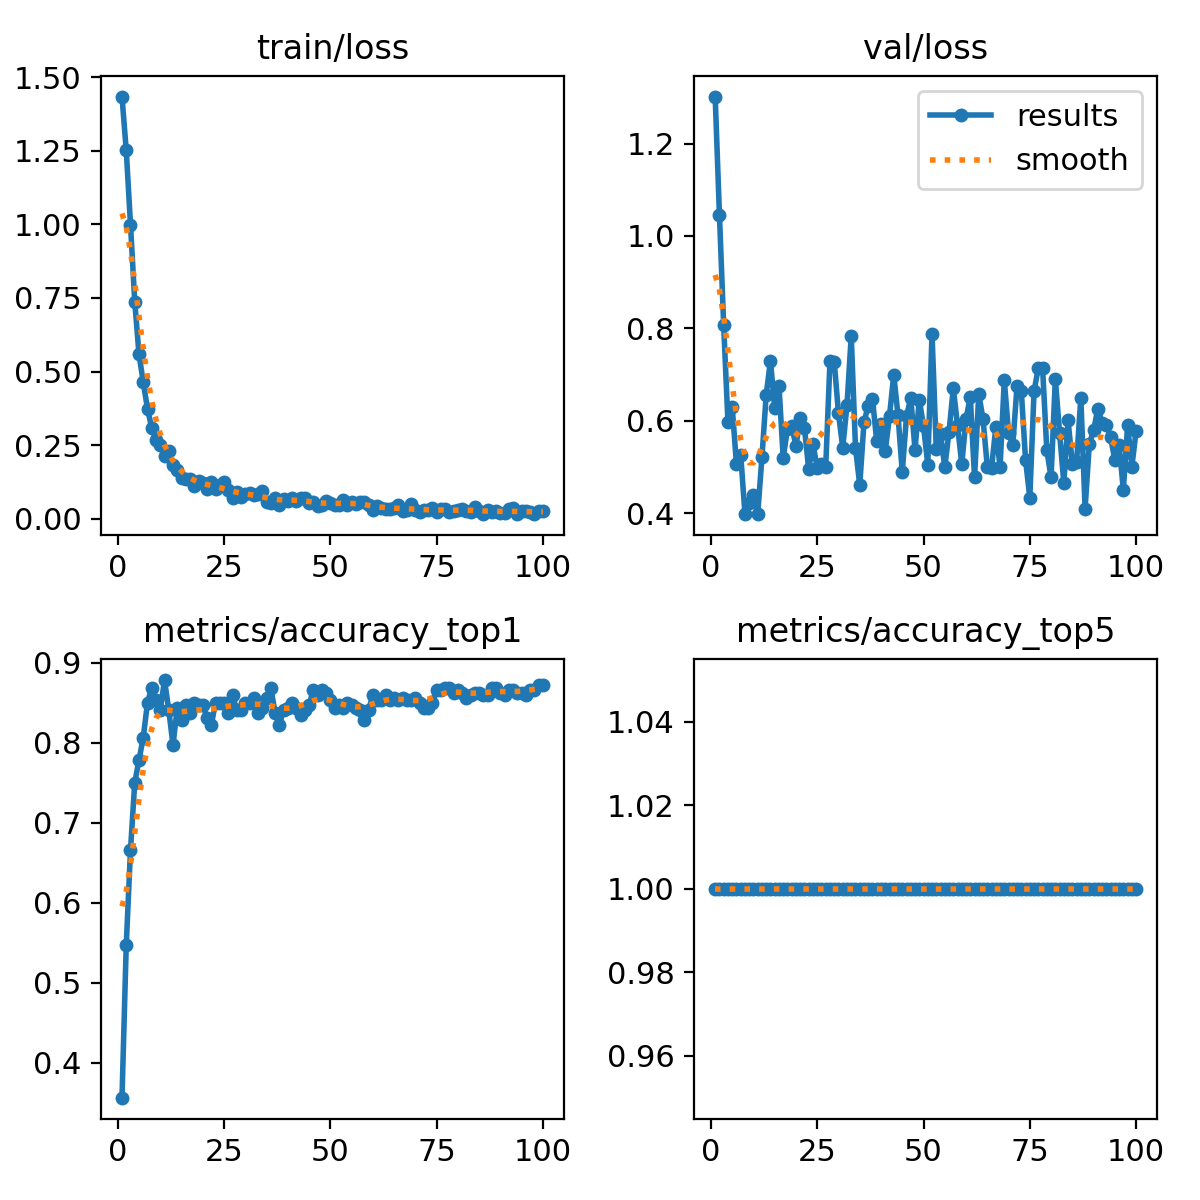

Source data for this figure (header and first rows):
epoch, time, train/loss, metrics/accuracy_top1, metrics/accuracy_top5, val/loss, lr/pg0, lr/pg1, lr/pg2
1, 1.815, 1.434, 0.3563, 1, 1.302, 8.75e-05, 8.75e-05, 8.75e-05
2, 2.559, 1.251, 0.5469, 1, 1.046, 0.0001856, 0.0001856, 0.0001856
3, 3.585, 0.9995, 0.6656, 1, 0.8064, 0.0002818, 0.0002818, 0.0002818
4, 4.474, 0.7374, 0.75, 1, 0.5979, 0.000376, 0.000376, 0.000376
5, 5.35, 0.5585, 0.7781, 1, 0.6309, 0.0004682, 0.0004682, 0.0004682
6, 6.422, 0.4639, 0.8063, 1, 0.5065, 0.0005584, 0.0005584, 0.0005584
7, 7.51, 0.3729, 0.85, 1, 0.5267, 0.0006467, 0.0006467, 0.0006467
8, 8.685, 0.3086, 0.8688, 1, 0.3989, 0.0007329, 0.0007329, 0.0007329
9, 9.601, 0.2683, 0.8531, 1, 0.4222, 0.0008172, 0.0008172, 0.0008172
10, 10.52, 0.2509, 0.8406, 1, 0.4398, 0.0008995, 0.0008995, 0.0008995
11, 11.54, 0.2117, 0.8781, 1, 0.3978, 0.0009798, 0.0009798, 0.0009798
12, 12.45, 0.2314, 0.8406, 1, 0.521, 0.001058, 0.001058, 0.001058
13, 13.5, 0.181, 0.7969, 1, 0.6561, 0.001102, 0.001102, 0.001102
14, 14.57, 0.1657, 0.8438, 1, 0.7302, 0.001089, 0.001089, 0.001089
15, 15.58, 0.1397, 0.8281, 1, 0.6274, 0.001077, 0.001077, 0.001077
16, 16.38, 0.1338, 0.8469, 1, 0.676, 0.001064, 0.001064, 0.001064
17, 17.25, 0.1349, 0.8375, 1, 0.5195, 0.001052, 0.001052, 0.001052
18, 18.38, 0.112, 0.85, 1, 0.5823, 0.00104, 0.00104, 0.00104
19, 19.36, 0.1267, 0.8469, 1, 0.5881, 0.001027, 0.001027, 0.001027
20, 20.32, 0.1208, 0.8469, 1, 0.5454, 0.001015, 0.001015, 0.001015
21, 21.38, 0.1011, 0.8313, 1, 0.6069, 0.001002, 0.001002, 0.001002
22, 22.22, 0.1236, 0.8219, 1, 0.5842, 0.0009901, 0.0009901, 0.0009901
23, 23.14, 0.101, 0.85, 1, 0.4949, 0.0009778, 0.0009778, 0.0009778
24, 24.23, 0.1155, 0.85, 1, 0.5491, 0.0009654, 0.0009654, 0.0009654
25, 25.13, 0.1232, 0.85, 1, 0.4983, 0.000953, 0.000953, 0.000953
26, 26.3, 0.09703, 0.8375, 1, 0.5071, 0.0009406, 0.0009406, 0.0009406
27, 27.25, 0.07084, 0.8594, 1, 0.501, 0.0009283, 0.0009283, 0.0009283
28, 28.16, 0.09241, 0.8406, 1, 0.7292, 0.0009159, 0.0009159, 0.0009159
29, 29.38, 0.07365, 0.8406, 1, 0.7278, 0.0009035, 0.0009035, 0.0009035
30, 30.15, 0.08322, 0.85, 1, 0.6162, 0.0008911, 0.0008911, 0.0008911
31, 31.02, 0.08764, 0.85, 1, 0.542, 0.0008787, 0.0008787, 0.0008787
32, 31.91, 0.08034, 0.8562, 1, 0.6335, 0.0008664, 0.0008664, 0.0008664
33, 32.85, 0.08569, 0.8375, 1, 0.7837, 0.000854, 0.000854, 0.000854
34, 33.87, 0.09556, 0.8438, 1, 0.5421, 0.0008416, 0.0008416, 0.0008416
35, 35, 0.0559, 0.8562, 1, 0.4606, 0.0008293, 0.0008293, 0.0008293
36, 35.83, 0.05504, 0.8688, 1, 0.5969, 0.0008169, 0.0008169, 0.0008169
37, 36.85, 0.07204, 0.8375, 1, 0.6328, 0.0008045, 0.0008045, 0.0008045
38, 37.81, 0.04662, 0.8219, 1, 0.647, 0.0007921, 0.0007921, 0.0007921
39, 38.89, 0.06578, 0.8406, 1, 0.5553, 0.0007797, 0.0007797, 0.0007797
40, 39.97, 0.05959, 0.8438, 1, 0.592, 0.0007674, 0.0007674, 0.0007674
41, 40.87, 0.07122, 0.85, 1, 0.5338, 0.000755, 0.000755, 0.000755
42, 41.81, 0.06056, 0.8438, 1, 0.6103, 0.0007426, 0.0007426, 0.0007426
43, 42.83, 0.07048, 0.8344, 1, 0.6997, 0.0007302, 0.0007302, 0.0007302
44, 43.79, 0.06989, 0.8406, 1, 0.6118, 0.0007179, 0.0007179, 0.0007179
45, 44.76, 0.05507, 0.8469, 1, 0.4889, 0.0007055, 0.0007055, 0.0007055
46, 45.77, 0.05616, 0.8656, 1, 0.6094, 0.0006931, 0.0006931, 0.0006931
47, 46.76, 0.04496, 0.8594, 1, 0.6499, 0.0006808, 0.0006808, 0.0006808
48, 47.71, 0.04549, 0.8656, 1, 0.5372, 0.0006684, 0.0006684, 0.0006684
49, 48.68, 0.05892, 0.8625, 1, 0.646, 0.000656, 0.000656, 0.000656
50, 49.49, 0.05318, 0.8531, 1, 0.5884, 0.0006436, 0.0006436, 0.0006436
51, 50.61, 0.04675, 0.8438, 1, 0.5052, 0.0006312, 0.0006312, 0.0006312
52, 51.4, 0.04523, 0.8469, 1, 0.788, 0.0006189, 0.0006189, 0.0006189
53, 52.45, 0.06512, 0.8438, 1, 0.5398, 0.0006065, 0.0006065, 0.0006065
54, 53.51, 0.04805, 0.85, 1, 0.5713, 0.0005941, 0.0005941, 0.0005941
55, 54.46, 0.0562, 0.8469, 1, 0.4995, 0.0005818, 0.0005818, 0.0005818
56, 55.37, 0.04958, 0.8438, 1, 0.5762, 0.0005694, 0.0005694, 0.0005694
57, 56.31, 0.0562, 0.8406, 1, 0.6702, 0.000557, 0.000557, 0.000557
58, 57.39, 0.05708, 0.8281, 1, 0.5906, 0.0005446, 0.0005446, 0.0005446
59, 58.17, 0.04813, 0.8406, 1, 0.5057, 0.0005322, 0.0005322, 0.0005322
60, 59.1, 0.02973, 0.8594, 1, 0.604, 0.0005199, 0.0005199, 0.0005199
... 40 more rows
